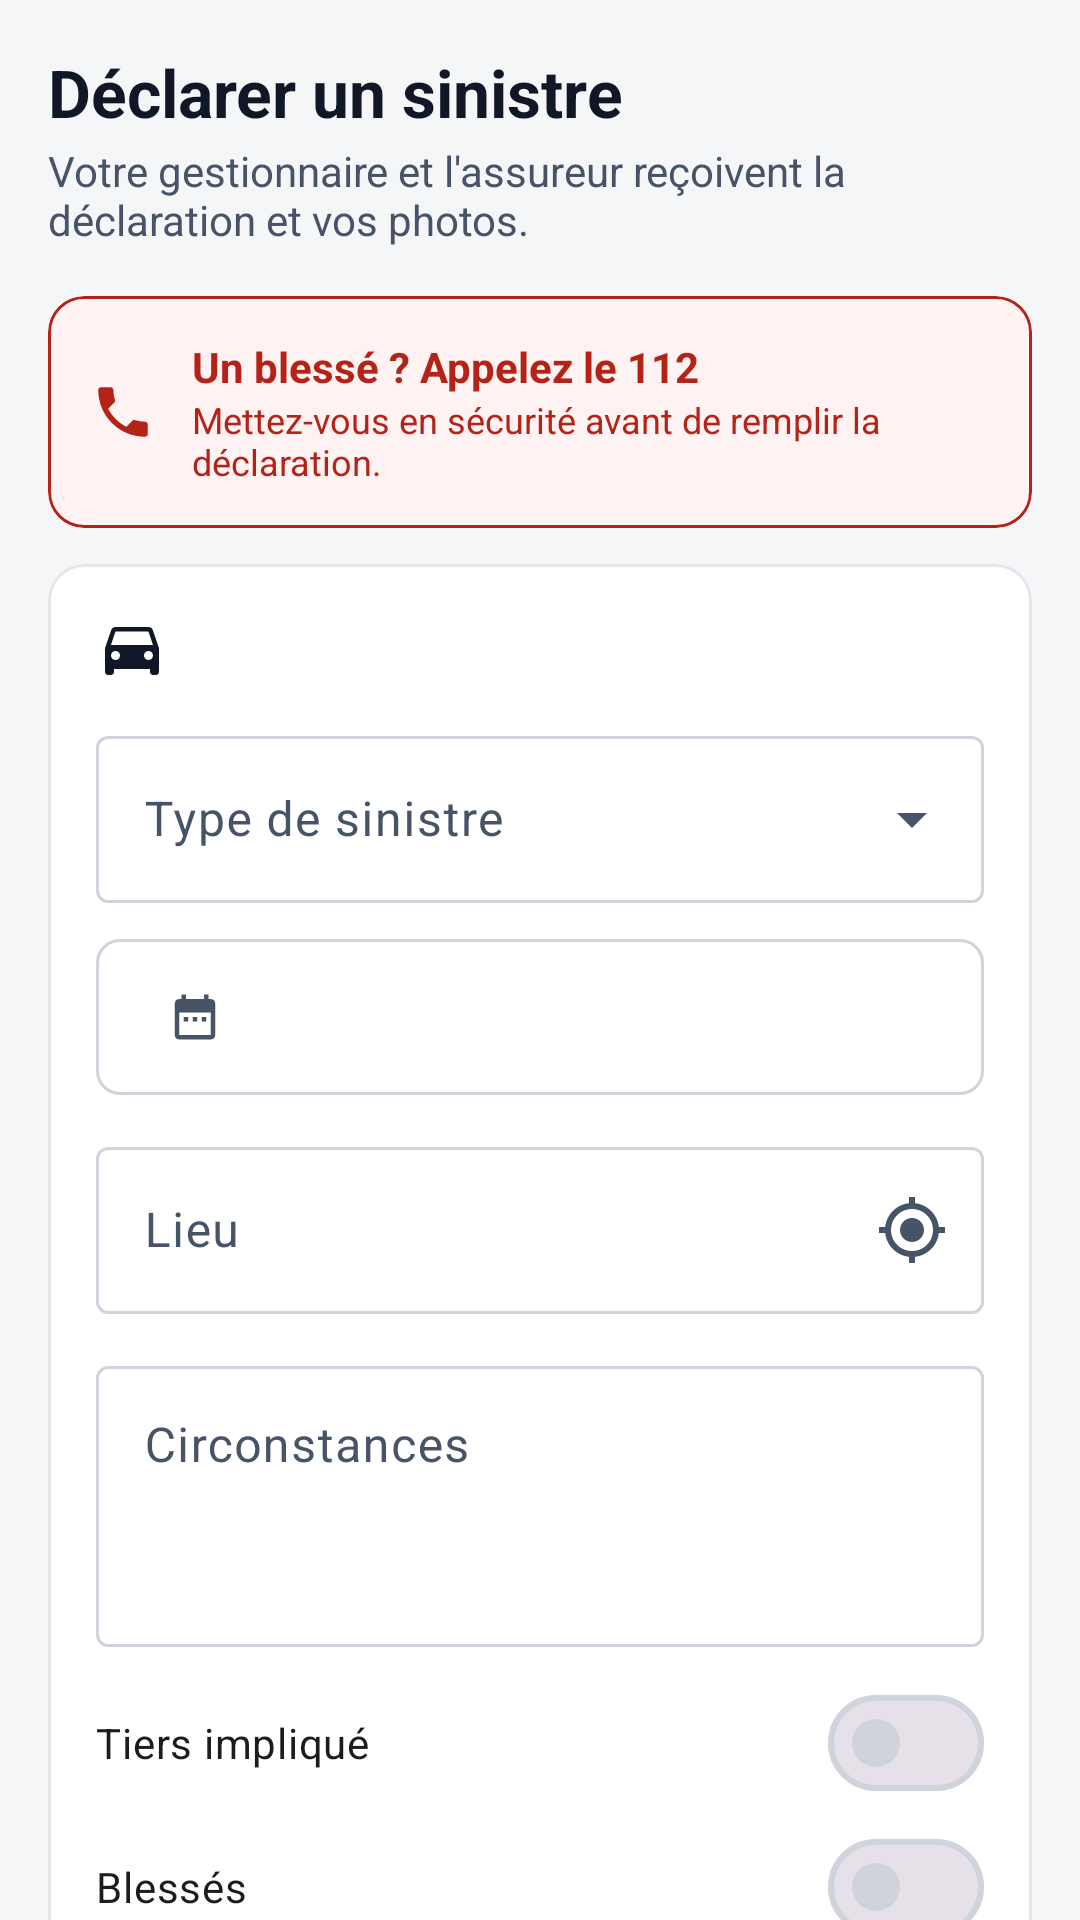

This screen was rendered from an Android layout file. Write that file and the resources it references.
<!-- AndroidManifest.xml: application theme Theme.FleetPilot -->
<!-- res/layout/fragment_incident.xml -->
<?xml version="1.0" encoding="utf-8"?>
<androidx.core.widget.NestedScrollView xmlns:android="http://schemas.android.com/apk/res/android"
    xmlns:app="http://schemas.android.com/apk/res-auto"
    xmlns:tools="http://schemas.android.com/tools"
    android:layout_width="match_parent"
    android:layout_height="match_parent">

    <LinearLayout
        android:layout_width="match_parent"
        android:layout_height="wrap_content"
        android:orientation="vertical"
        android:padding="16dp">

        <TextView
            android:layout_width="match_parent"
            android:layout_height="wrap_content"
            android:text="@string/incident_title"
            android:textAppearance="@style/Text.Title" />

        <TextView
            android:layout_width="match_parent"
            android:layout_height="wrap_content"
            android:layout_marginTop="2dp"
            android:text="@string/incident_subtitle"
            android:textAppearance="@style/Text.Secondary" />

        <com.google.android.material.card.MaterialCardView
            android:id="@+id/emergency"
            android:layout_width="match_parent"
            android:layout_height="wrap_content"
            android:layout_marginTop="16dp"
            android:clickable="true"
            android:focusable="true"
            app:cardBackgroundColor="@color/danger_soft"
            app:strokeColor="@color/danger">

            <LinearLayout
                android:layout_width="match_parent"
                android:layout_height="wrap_content"
                android:gravity="center_vertical"
                android:orientation="horizontal"
                android:padding="14dp">

                <ImageView
                    android:layout_width="22dp"
                    android:layout_height="22dp"
                    android:contentDescription="@null"
                    android:src="@drawable/ic_phone"
                    app:tint="@color/danger" />

                <LinearLayout
                    android:layout_width="0dp"
                    android:layout_height="wrap_content"
                    android:layout_marginStart="12dp"
                    android:layout_weight="1"
                    android:orientation="vertical">

                    <TextView
                        android:layout_width="wrap_content"
                        android:layout_height="wrap_content"
                        android:text="@string/incident_emergency"
                        android:textColor="@color/danger"
                        android:textSize="14sp"
                        android:textStyle="bold" />

                    <TextView
                        android:layout_width="wrap_content"
                        android:layout_height="wrap_content"
                        android:text="@string/incident_emergency_hint"
                        android:textColor="@color/danger"
                        android:textSize="12sp" />
                </LinearLayout>
            </LinearLayout>
        </com.google.android.material.card.MaterialCardView>

        <TextView
            android:id="@+id/no_vehicle"
            android:layout_width="match_parent"
            android:layout_height="wrap_content"
            android:layout_marginTop="16dp"
            android:text="@string/no_vehicle"
            android:textAppearance="@style/Text.Secondary"
            android:visibility="gone" />

        <com.google.android.material.card.MaterialCardView
            android:id="@+id/form"
            android:layout_width="match_parent"
            android:layout_height="wrap_content"
            android:layout_marginTop="12dp">

            <LinearLayout
                android:layout_width="match_parent"
                android:layout_height="wrap_content"
                android:orientation="vertical"
                android:padding="16dp">

                <TextView
                    android:id="@+id/vehicle_line"
                    android:layout_width="match_parent"
                    android:layout_height="wrap_content"
                    android:layout_marginBottom="12dp"
                    android:drawablePadding="8dp"
                    android:gravity="center_vertical"
                    android:textAppearance="@style/Text.Secondary"
                    app:drawableStartCompat="@drawable/ic_car"
                    tools:text="GR-832-SJ · Citroën Berlingo Van" />

                <com.google.android.material.textfield.TextInputLayout
                    style="@style/Widget.Material3.TextInputLayout.OutlinedBox.ExposedDropdownMenu"
                    android:layout_width="match_parent"
                    android:layout_height="wrap_content"
                    android:hint="@string/incident_type">

                    <com.google.android.material.textfield.MaterialAutoCompleteTextView
                        android:id="@+id/type"
                        android:layout_width="match_parent"
                        android:layout_height="wrap_content"
                        android:inputType="none" />
                </com.google.android.material.textfield.TextInputLayout>

                <com.google.android.material.button.MaterialButton
                    android:id="@+id/when"
                    style="@style/Widget.FleetPilot.Button.Outlined"
                    android:layout_width="match_parent"
                    android:layout_height="wrap_content"
                    android:layout_marginTop="12dp"
                    android:gravity="start|center_vertical"
                    app:icon="@drawable/ic_calendar"
                    tools:text="16 oct. 2026, 08:30" />

                <com.google.android.material.textfield.TextInputLayout
                    android:id="@+id/where_layout"
                    android:layout_width="match_parent"
                    android:layout_height="wrap_content"
                    android:layout_marginTop="12dp"
                    android:hint="@string/incident_where"
                    app:endIconContentDescription="@string/incident_use_gps"
                    app:endIconDrawable="@drawable/ic_my_location"
                    app:endIconMode="custom"
                    app:placeholderText="@string/incident_where_hint">

                    <com.google.android.material.textfield.TextInputEditText
                        android:id="@+id/where"
                        android:layout_width="match_parent"
                        android:layout_height="wrap_content"
                        android:inputType="textPostalAddress"
                        android:maxLength="200" />
                </com.google.android.material.textfield.TextInputLayout>

                <TextView
                    android:id="@+id/gps_saved"
                    android:layout_width="match_parent"
                    android:layout_height="wrap_content"
                    android:layout_marginTop="4dp"
                    android:text="@string/incident_gps_saved"
                    android:textAppearance="@style/Text.Muted"
                    android:visibility="gone" />

                <com.google.android.material.textfield.TextInputLayout
                    android:layout_width="match_parent"
                    android:layout_height="wrap_content"
                    android:layout_marginTop="12dp"
                    android:hint="@string/incident_what"
                    app:placeholderText="@string/incident_what_hint">

                    <com.google.android.material.textfield.TextInputEditText
                        android:id="@+id/what"
                        android:layout_width="match_parent"
                        android:layout_height="wrap_content"
                        android:gravity="top"
                        android:inputType="textMultiLine|textCapSentences"
                        android:maxLength="2000"
                        android:minLines="3" />
                </com.google.android.material.textfield.TextInputLayout>

                <com.google.android.material.materialswitch.MaterialSwitch
                    android:id="@+id/third_party"
                    android:layout_width="match_parent"
                    android:layout_height="wrap_content"
                    android:layout_marginTop="8dp"
                    android:text="@string/incident_third_party" />

                <com.google.android.material.materialswitch.MaterialSwitch
                    android:id="@+id/injuries"
                    android:layout_width="match_parent"
                    android:layout_height="wrap_content"
                    android:text="@string/incident_injuries" />

                <include
                    android:id="@+id/photos"
                    layout="@layout/view_photos"
                    android:layout_width="match_parent"
                    android:layout_height="wrap_content"
                    android:layout_marginTop="12dp" />

                <com.google.android.material.button.MaterialButton
                    android:id="@+id/send"
                    android:layout_width="match_parent"
                    android:layout_height="wrap_content"
                    android:layout_marginTop="16dp"
                    android:enabled="false"
                    android:text="@string/incident_send" />
            </LinearLayout>
        </com.google.android.material.card.MaterialCardView>

        <include
            android:id="@+id/history"
            layout="@layout/view_list_card"
            android:layout_width="match_parent"
            android:layout_height="wrap_content"
            android:layout_marginTop="12dp" />
    </LinearLayout>
</androidx.core.widget.NestedScrollView>
<!-- res/layout/view_photos.xml (included above) -->
<?xml version="1.0" encoding="utf-8"?>
<LinearLayout xmlns:android="http://schemas.android.com/apk/res/android"
    xmlns:app="http://schemas.android.com/apk/res-auto"
    android:layout_width="match_parent"
    android:layout_height="wrap_content"
    android:orientation="vertical">

    <TextView
        android:layout_width="match_parent"
        android:layout_height="wrap_content"
        android:text="@string/photos_title"
        android:textAppearance="@style/Text.Muted" />

    <HorizontalScrollView
        android:layout_width="match_parent"
        android:layout_height="wrap_content"
        android:layout_marginTop="6dp"
        android:scrollbars="none">

        <LinearLayout
            android:id="@+id/thumbs"
            android:layout_width="wrap_content"
            android:layout_height="wrap_content"
            android:orientation="horizontal" />
    </HorizontalScrollView>

    <LinearLayout
        android:layout_width="match_parent"
        android:layout_height="wrap_content"
        android:layout_marginTop="8dp"
        android:orientation="horizontal">

        <com.google.android.material.button.MaterialButton
            android:id="@+id/take"
            style="@style/Widget.FleetPilot.Button.Outlined"
            android:layout_width="0dp"
            android:layout_height="wrap_content"
            android:layout_marginEnd="6dp"
            android:layout_weight="1"
            android:text="@string/photos_take"
            app:icon="@drawable/ic_camera"
            app:iconGravity="textStart" />

        <com.google.android.material.button.MaterialButton
            android:id="@+id/pick"
            style="@style/Widget.FleetPilot.Button.Outlined"
            android:layout_width="0dp"
            android:layout_height="wrap_content"
            android:layout_marginStart="6dp"
            android:layout_weight="1"
            android:text="@string/photos_pick"
            app:icon="@drawable/ic_gallery"
            app:iconGravity="textStart" />
    </LinearLayout>

    <TextView
        android:id="@+id/count"
        android:layout_width="match_parent"
        android:layout_height="wrap_content"
        android:layout_marginTop="4dp"
        android:textAppearance="@style/Text.Muted" />
</LinearLayout>
<!-- res/layout/view_list_card.xml (included above) -->
<?xml version="1.0" encoding="utf-8"?>
<com.google.android.material.card.MaterialCardView xmlns:android="http://schemas.android.com/apk/res/android"
    xmlns:tools="http://schemas.android.com/tools"
    android:layout_width="match_parent"
    android:layout_height="wrap_content">

    <LinearLayout
        android:layout_width="match_parent"
        android:layout_height="wrap_content"
        android:orientation="vertical">

        <LinearLayout
            android:layout_width="match_parent"
            android:layout_height="wrap_content"
            android:gravity="center_vertical"
            android:minHeight="52dp"
            android:orientation="horizontal"
            android:paddingStart="16dp"
            android:paddingEnd="8dp">

            <TextView
                android:id="@+id/title"
                android:layout_width="0dp"
                android:layout_height="wrap_content"
                android:layout_weight="1"
                android:textAppearance="@style/Text.Section"
                tools:text="Prochaines échéances" />

            <com.google.android.material.button.MaterialButton
                android:id="@+id/link"
                style="@style/Widget.Material3.Button.TextButton"
                android:layout_width="wrap_content"
                android:layout_height="wrap_content"
                android:textAllCaps="false"
                android:visibility="gone"
                tools:text="Tout voir"
                tools:visibility="visible" />
        </LinearLayout>

        <View
            android:layout_width="match_parent"
            android:layout_height="1dp"
            android:background="@color/border" />

        <LinearLayout
            android:id="@+id/list"
            android:layout_width="match_parent"
            android:layout_height="wrap_content"
            android:orientation="vertical" />
    </LinearLayout>
</com.google.android.material.card.MaterialCardView>
<!-- resources referenced by this layout -->
<resources>
  <color name="border">#FFE3E6EB</color>
  <color name="danger">#FFB42318</color>
  <color name="danger_soft">#FFFEF3F2</color>
  <string name="incident_emergency">Un blessé ? Appelez le 112</string>
  <string name="incident_emergency_hint">Mettez-vous en sécurité avant de remplir la déclaration.</string>
  <string name="incident_gps_saved">Position GPS jointe à la déclaration.</string>
  <string name="incident_injuries">Blessés</string>
  <string name="incident_send">Envoyer la déclaration</string>
  <string name="incident_subtitle">Votre gestionnaire et l\'assureur reçoivent la déclaration et vos photos.</string>
  <string name="incident_third_party">Tiers impliqué</string>
  <string name="incident_title">Déclarer un sinistre</string>
  <string name="incident_type">Type de sinistre</string>
  <string name="incident_use_gps">Utiliser ma position</string>
  <string name="incident_what">Circonstances</string>
  <string name="incident_what_hint">Circonstances, dégâts constatés, tiers impliqué…</string>
  <string name="incident_where">Lieu</string>
  <string name="incident_where_hint">Adresse, ville ou lieu-dit</string>
  <string name="no_vehicle">Aucun véhicule ne vous est affecté pour le moment.</string>
  <string name="photos_pick">Galerie</string>
  <string name="photos_take">Prendre</string>
  <string name="photos_title">Photos</string>
  <style name="Text.Muted" parent="">
          <item name="android:textSize">12sp</item>
          <item name="android:textColor">@color/text_muted</item>
      </style>
  <style name="Text.Secondary" parent="">
          <item name="android:textSize">14sp</item>
          <item name="android:textColor">@color/text_secondary</item>
      </style>
  <style name="Text.Section" parent="">
          <item name="android:textSize">15sp</item>
          <item name="android:textStyle">bold</item>
          <item name="android:textColor">@color/text</item>
      </style>
  <style name="Text.Title" parent="">
          <item name="android:textSize">22sp</item>
          <item name="android:textStyle">bold</item>
          <item name="android:textColor">@color/text</item>
      </style>
  <color name="text_muted">#FF667085</color>
  <color name="text_secondary">#FF475467</color>
  <color name="text">#FF101828</color>
  <color name="border_strong">#FFCFD4DC</color>
  <color name="primary">#FF0F766E</color>
  <color name="on_primary">#FFFFFFFF</color>
  <color name="primary_soft">#FFE6F4F2</color>
  <color name="primary_dark">#FF115E59</color>
  <color name="surface">#FFFFFFFF</color>
  <color name="bg">#FFF5F6F8</color>
  <style name="Widget.FleetPilot.Card" parent="Widget.Material3.CardView.Outlined">
          <item name="cardBackgroundColor">@color/surface</item>
          <item name="strokeColor">@color/border</item>
          <item name="strokeWidth">1dp</item>
          <item name="cardCornerRadius">12dp</item>
          <item name="cardElevation">0dp</item>
      </style>
  <style name="Widget.FleetPilot.Button" parent="Widget.Material3.Button">
          <item name="cornerRadius">8dp</item>
          <item name="android:minHeight">48dp</item>
          <item name="android:textAllCaps">false</item>
          <item name="android:letterSpacing">0</item>
          <item name="android:textStyle">bold</item>
      </style>
  <style name="Shape.FleetPilot.Small" parent="">
          <item name="cornerFamily">rounded</item>
          <item name="cornerSize">8dp</item>
      </style>
  <style name="Shape.FleetPilot.Medium" parent="">
          <item name="cornerFamily">rounded</item>
          <item name="cornerSize">12dp</item>
      </style>
  <style name="Widget.FleetPilot.ActiveIndicator" parent="Widget.Material3.BottomNavigationView.ActiveIndicator">
          <item name="android:color">@color/primary_soft</item>
      </style>
</resources>
